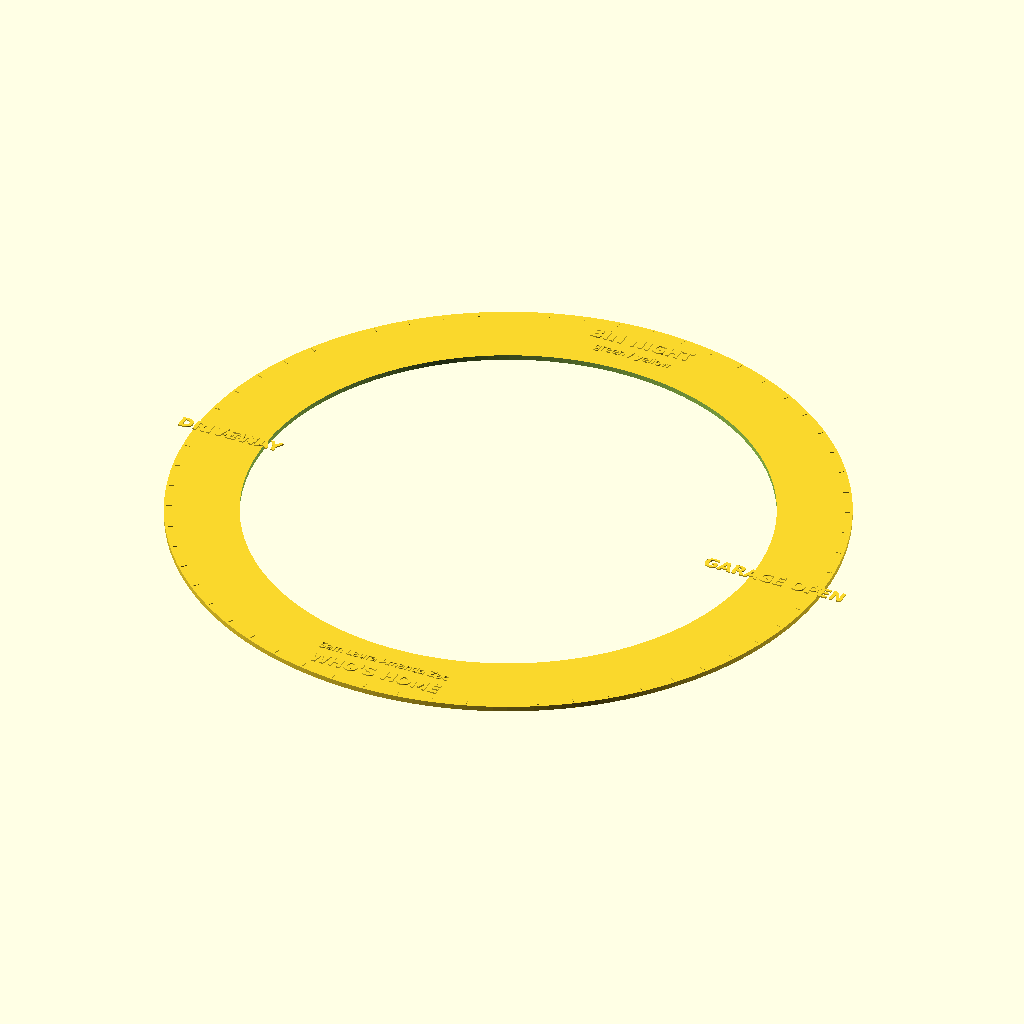
Cell 1: the model at its default parameters.
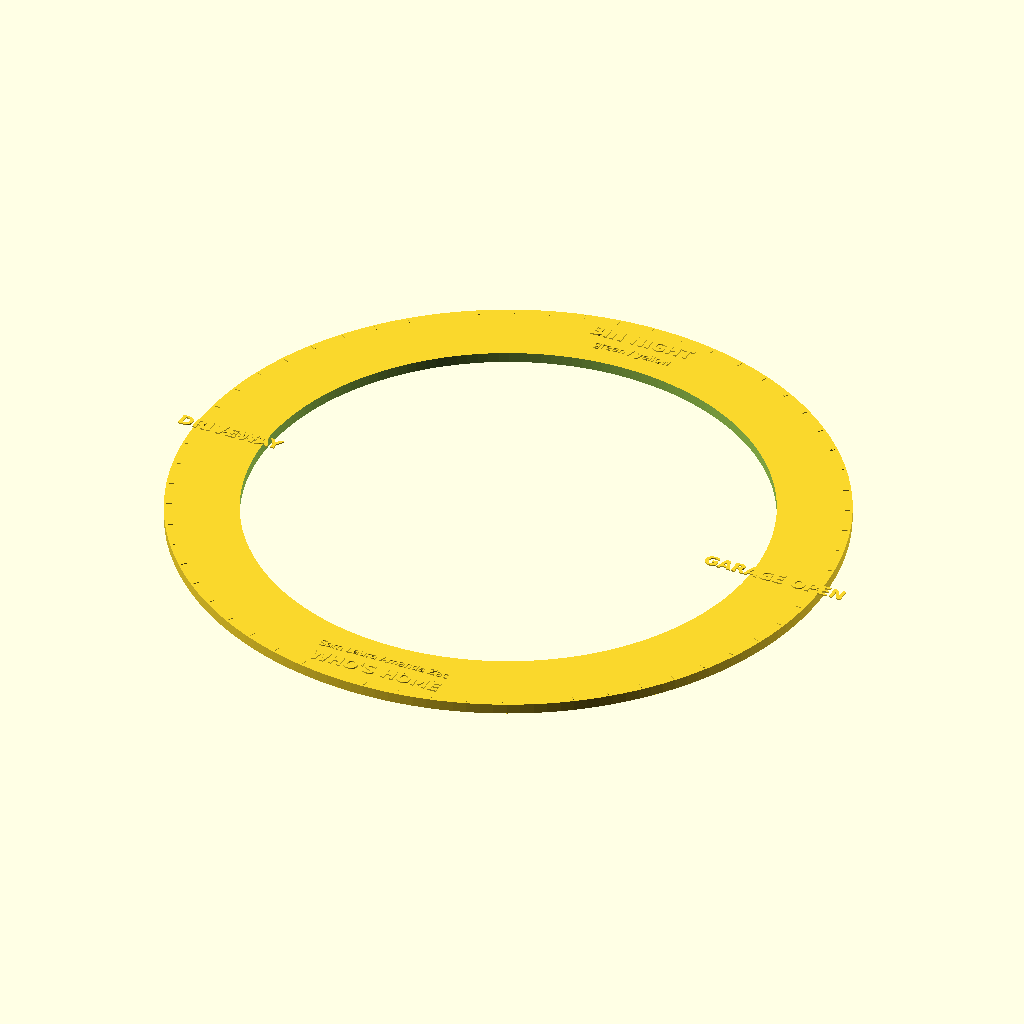
Cell 2: PLATE_H = 4.8 (everything else at default).
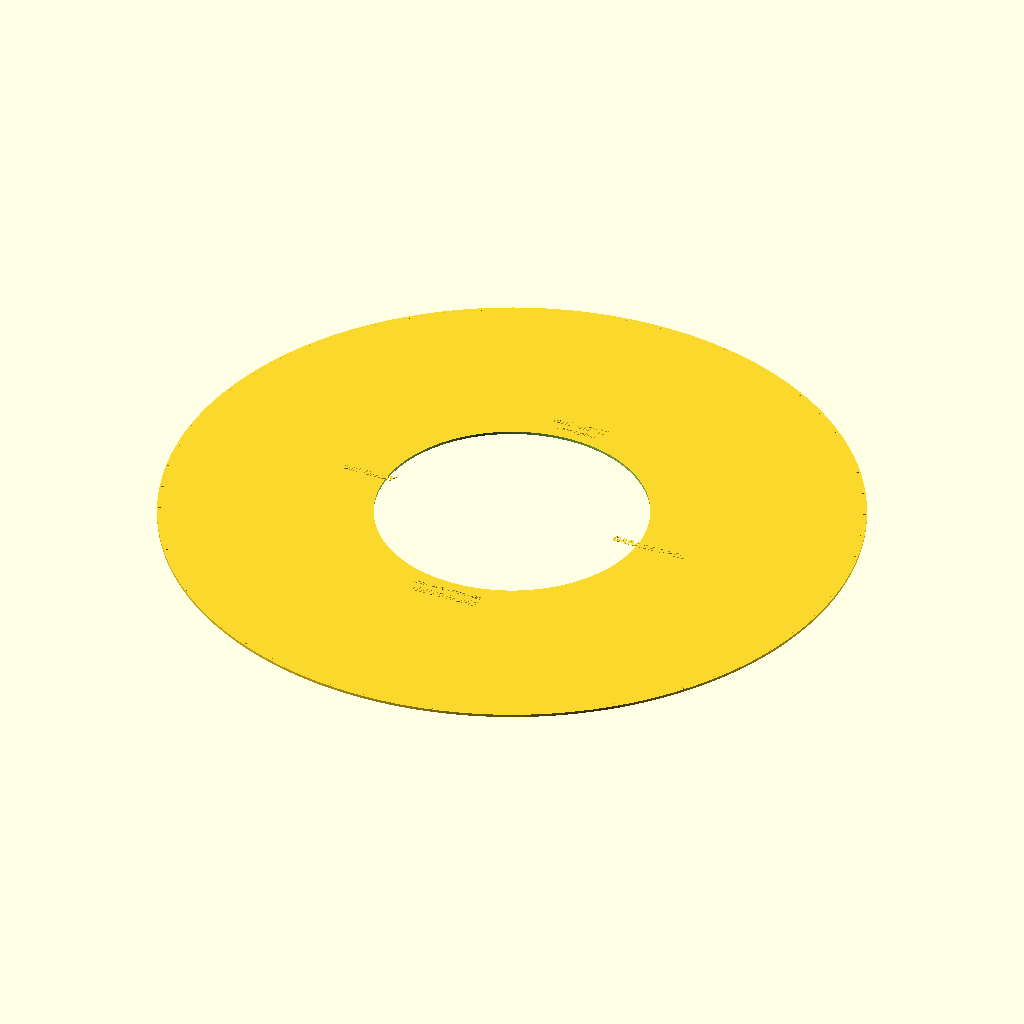
Cell 3: R_OUT = 308.8 (everything else at default).
The same orthographic view direction (rotation 55°, 0°, 25°; colour scheme Cornfield) for every cell, with the view re-fitted per cell, so scale and position can differ between cells.
OpenSCAD source file wall-clock/enclosure/legend/legend-60-status.scad:
// 60-LED legend collar - Ambient status
// Generated by build_legend.py. Edit that, not this.
//
// Every label is UPRIGHT - no rotation - so the collar reads
// from across the room whichever pixel you are looking at.
//
// Text is RAISED by TEXT_H. For a two-colour print, pause at
// PLATE_H and swap filament: the text starts exactly there.
//
// Bore is body dia 240.00 + 0.40 clearance.
$fn = 160;
PLATE_H = 2.4;
TEXT_H = 0.6;
TICK_H = 0.4;
R_IN = 120.4000;
R_OUT = 154.4000;

module plate() {
  difference() {
    cylinder(h = PLATE_H, r = R_OUT);
    translate([0, 0, -1]) cylinder(h = PLATE_H + 2, r = R_IN);
  }
}

// Upright: translate only, never rotate.
module lab(x, y, size, txt, bold = true) {
  translate([x, y, PLATE_H])
    linear_extrude(height = TEXT_H)
      text(txt, size = size, halign = "center",
           valign = "center", font = bold ?
           "DejaVu Sans:style=Bold" : "DejaVu Sans");
}

module ticks() {
  for (i = [0 : 59]) {
    a = i * 6.000000;
    major = (i % 5) == 0;
    rotate([0, 0, -a])
      translate([-(major ? 0.45 : 0.18), R_OUT - 3.6, PLATE_H])
        cube([major ? 0.9 : 0.36, 2.4, TICK_H]);
  }
}

module legend() {
  plate();
  ticks();
  // lit colour #00961e
  lab(0.000, 141.480, 6.29, "BIN NIGHT");
  lab(0.000, 131.416, 3.91, "green / yellow", false);
  // lit colour #964600
  lab(131.719, 0.000, 6.29, "GARAGE OPEN");
  // lit colour #002859
  lab(0.000, -141.480, 6.29, "WHO'S HOME");
  lab(0.000, -131.416, 3.91, "Sam Laura Amanda Zac", false);
  // lit colour #c80000
  lab(-137.569, -0.000, 6.29, "DRIVEWAY");
  lab(-131.281, -0.000, 3.91, "blinking", false);
}

legend();
Parameter table extracted from the source (name, type, default, range or options):
PLATE_H: number, default 2.4
TEXT_H: number, default 0.6
TICK_H: number, default 0.4
R_IN: number, default 120.4
R_OUT: number, default 154.4
